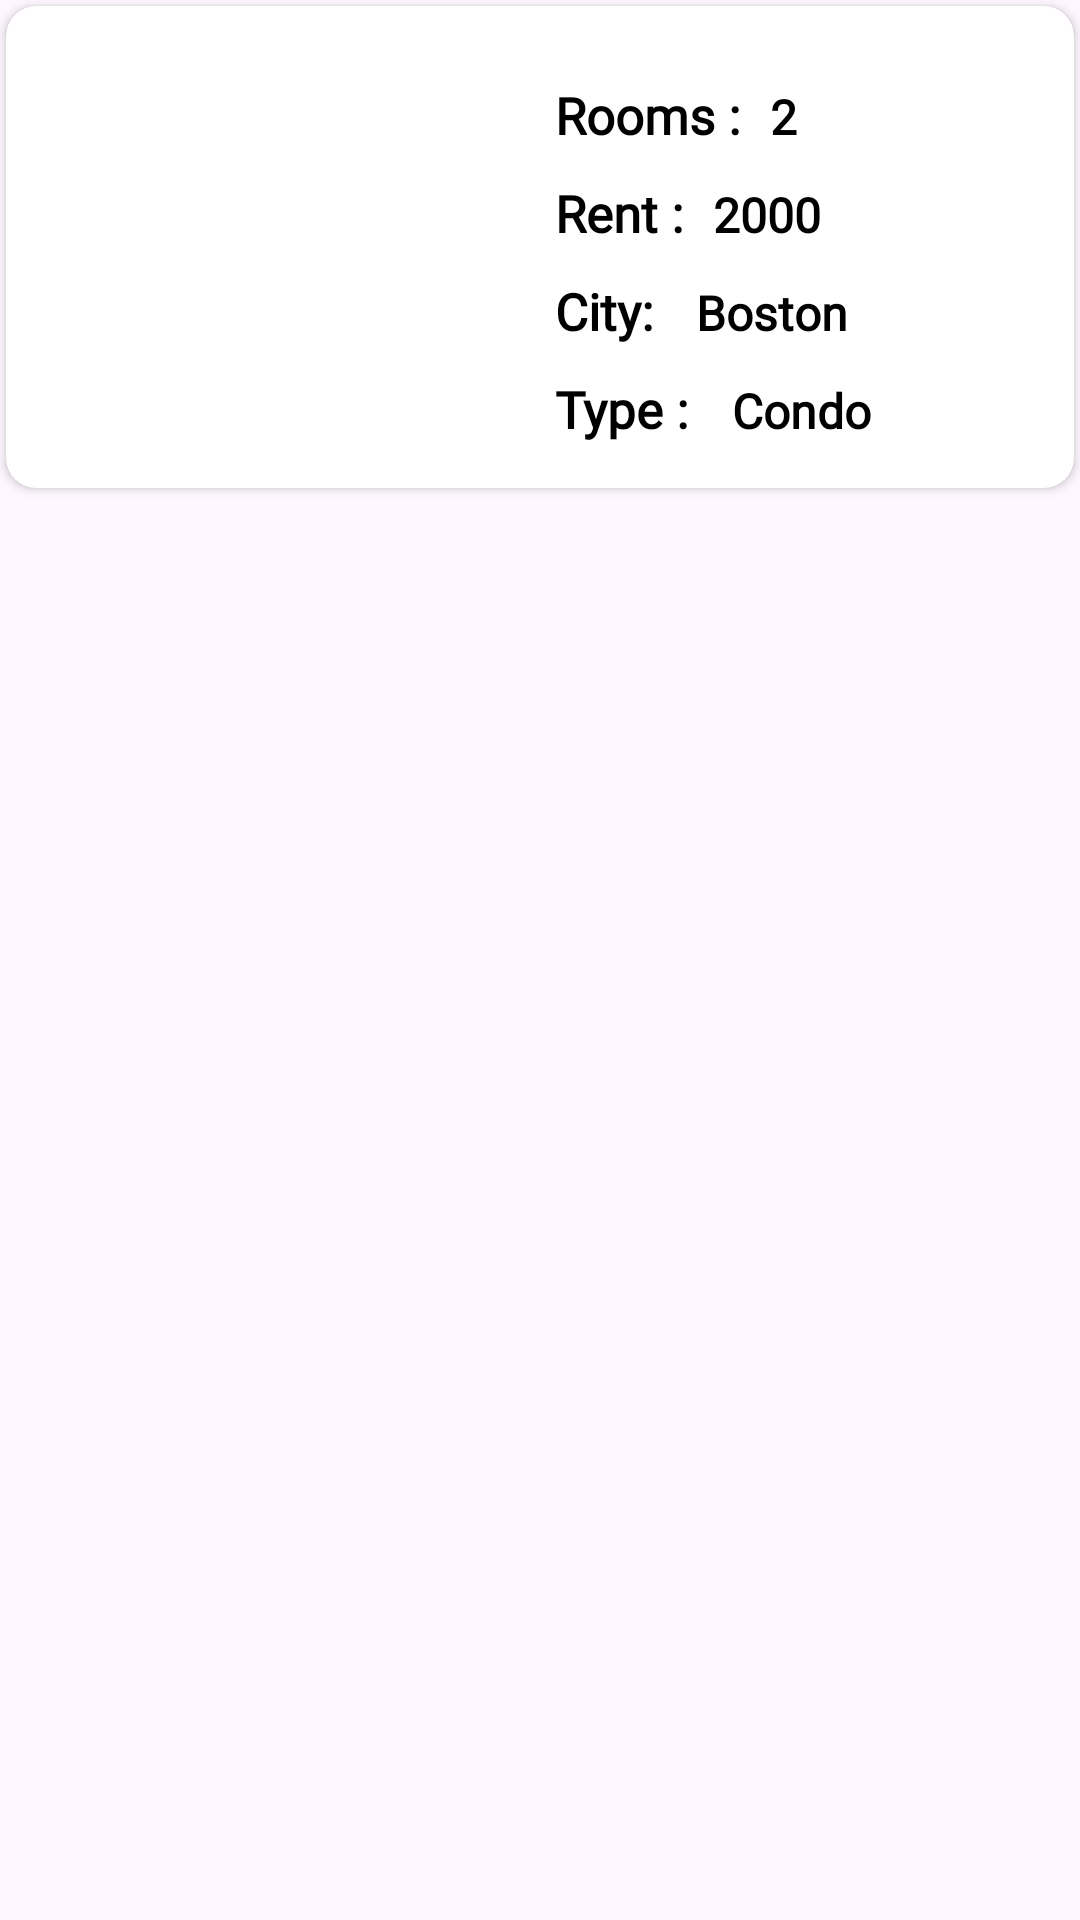

This screen was rendered from an Android layout file. Write that file and the resources it references.
<!-- AndroidManifest.xml: application theme Theme.S3KB -->
<!-- res/layout/property_card.xml -->
<?xml version="1.0" encoding="utf-8"?>
<RelativeLayout xmlns:android="http://schemas.android.com/apk/res/android"
    xmlns:app="http://schemas.android.com/apk/res-auto"
    android:layout_width="match_parent"
    android:layout_height="wrap_content"
    android:layout_margin="10dp">

    <androidx.cardview.widget.CardView
        android:id="@+id/cardview"
        android:layout_width="match_parent"
        android:layout_height="wrap_content"
        android:layout_margin="2dp"
        android:backgroundTint="@color/white"
        android:elevation="5dp"
        android:padding="10dp"
        app:cardCornerRadius="10dp">

        <LinearLayout
            android:layout_width="match_parent"
            android:layout_height="match_parent"
            android:orientation="vertical">

            <LinearLayout
                android:layout_width="match_parent"
                android:layout_height="wrap_content"
                android:layout_marginTop="10dp"
                android:layout_marginBottom="10dp"
                android:orientation="horizontal"
                android:weightSum="2">

                <ImageView
                    android:id="@+id/imageview"
                    android:layout_width="0dp"
                    android:layout_height="match_parent"
                    android:layout_weight="1"
                    android:padding="5dp"
                    android:src="@drawable/ic_launcher_background"
                    android:transitionName="imageTransition"/>

                <LinearLayout
                    android:layout_width="0dp"
                    android:layout_height="wrap_content"
                    android:layout_marginTop="10dp"
                    android:layout_weight="1"
                    android:orientation="vertical">

                    <LinearLayout
                        android:layout_width="wrap_content"
                        android:layout_height="wrap_content"
                        android:orientation="horizontal">

                        <TextView
                            android:id="@+id/noOfRoomsLabel"
                            android:layout_width="match_parent"
                            android:layout_height="wrap_content"
                            android:ellipsize="end"
                            android:fontFamily="@font/marcellussc"
                            android:padding="5dp"
                            android:text="Rooms :"
                            android:textColor="@color/black"
                            android:textSize="17dp"
                            android:textStyle="bold" />

                        <TextView
                            android:id="@+id/tv_noOfRooms"
                            android:layout_width="match_parent"
                            android:layout_height="wrap_content"
                            android:ellipsize="end"
                            android:fontFamily="@font/marcellussc"
                            android:padding="5dp"
                            android:text="2"
                            android:textColor="@color/black"
                            android:textSize="16dp"
                            android:textStyle="bold" />

                        <View
                            android:layout_width="0dp"
                            android:layout_height="0dp"
                            android:layout_weight="1" />


                    </LinearLayout>


                    <LinearLayout
                        android:layout_width="wrap_content"
                        android:layout_height="wrap_content"
                        android:orientation="horizontal">

                        <TextView
                            android:id="@+id/rentPerRoomLabel"
                            android:layout_width="match_parent"
                            android:layout_height="wrap_content"
                            android:layout_weight="1"
                            android:ellipsize="end"
                            android:fontFamily="@font/marcellussc"
                            android:padding="5dp"
                            android:text="Rent :"
                            android:textColor="@color/black"
                            android:textSize="17dp"
                            android:textStyle="bold" />

                        <TextView
                            android:id="@+id/tv_rentPerRoom"
                            android:layout_width="match_parent"
                            android:layout_height="wrap_content"
                            android:layout_weight="1"
                            android:ellipsize="end"
                            android:fontFamily="@font/marcellussc"
                            android:padding="5dp"
                            android:text="2000"
                            android:textColor="@color/black"
                            android:textSize="16dp"
                            android:textStyle="bold" />

                    </LinearLayout>

                    <LinearLayout
                        android:layout_width="wrap_content"
                        android:layout_height="wrap_content"
                        android:orientation="horizontal">

                        <TextView
                            android:layout_width="match_parent"
                            android:layout_height="wrap_content"
                            android:layout_weight="1"
                            android:ellipsize="end"
                            android:fontFamily="@font/marcellussc"
                            android:padding="5dp"
                            android:text="City: "
                            android:textColor="@color/black"
                            android:textSize="17dp"
                            android:textStyle="bold" />

                        <TextView
                            android:id="@+id/tv_location"
                            android:layout_width="match_parent"
                            android:layout_height="wrap_content"
                            android:layout_weight="1"
                            android:ellipsize="end"
                            android:fontFamily="@font/marcellussc"
                            android:padding="5dp"
                            android:text="Boston"
                            android:textColor="@color/black"
                            android:textSize="16dp"
                            android:textStyle="bold" />

                    </LinearLayout>

                    <LinearLayout
                        android:layout_width="wrap_content"
                        android:layout_height="wrap_content"
                        android:orientation="horizontal">

                        <TextView
                            android:layout_width="match_parent"
                            android:layout_height="wrap_content"
                            android:layout_weight="1"
                            android:ellipsize="end"
                            android:fontFamily="@font/marcellussc"
                            android:padding="5dp"
                            android:text="Type : "
                            android:textColor="@color/black"
                            android:textSize="17dp"
                            android:textStyle="bold" />

                        <TextView
                            android:id="@+id/tv_type"
                            android:layout_width="match_parent"
                            android:layout_height="wrap_content"
                            android:layout_weight="1"
                            android:ellipsize="end"
                            android:fontFamily="@font/marcellussc"
                            android:padding="5dp"
                            android:text="Condo"
                            android:textColor="@color/black"
                            android:textSize="16dp"
                            android:textStyle="bold" />

                    </LinearLayout>

                    <LinearLayout
                        android:layout_width="wrap_content"
                        android:layout_height="wrap_content"
                        android:orientation="horizontal">

                    </LinearLayout>


                </LinearLayout>


            </LinearLayout>


        </LinearLayout>

    </androidx.cardview.widget.CardView>

</RelativeLayout>
<!-- resources referenced by this layout -->
<resources>
  <color name="black">#FF000000</color>
  <color name="white">#FFFFFFFF</color>
  <style name="Theme.S3KB" parent="Base.Theme.S3KB" />
  <style name="Base.Theme.S3KB" parent="Theme.Material3.DayNight.NoActionBar">
          
          
      </style>
</resources>
